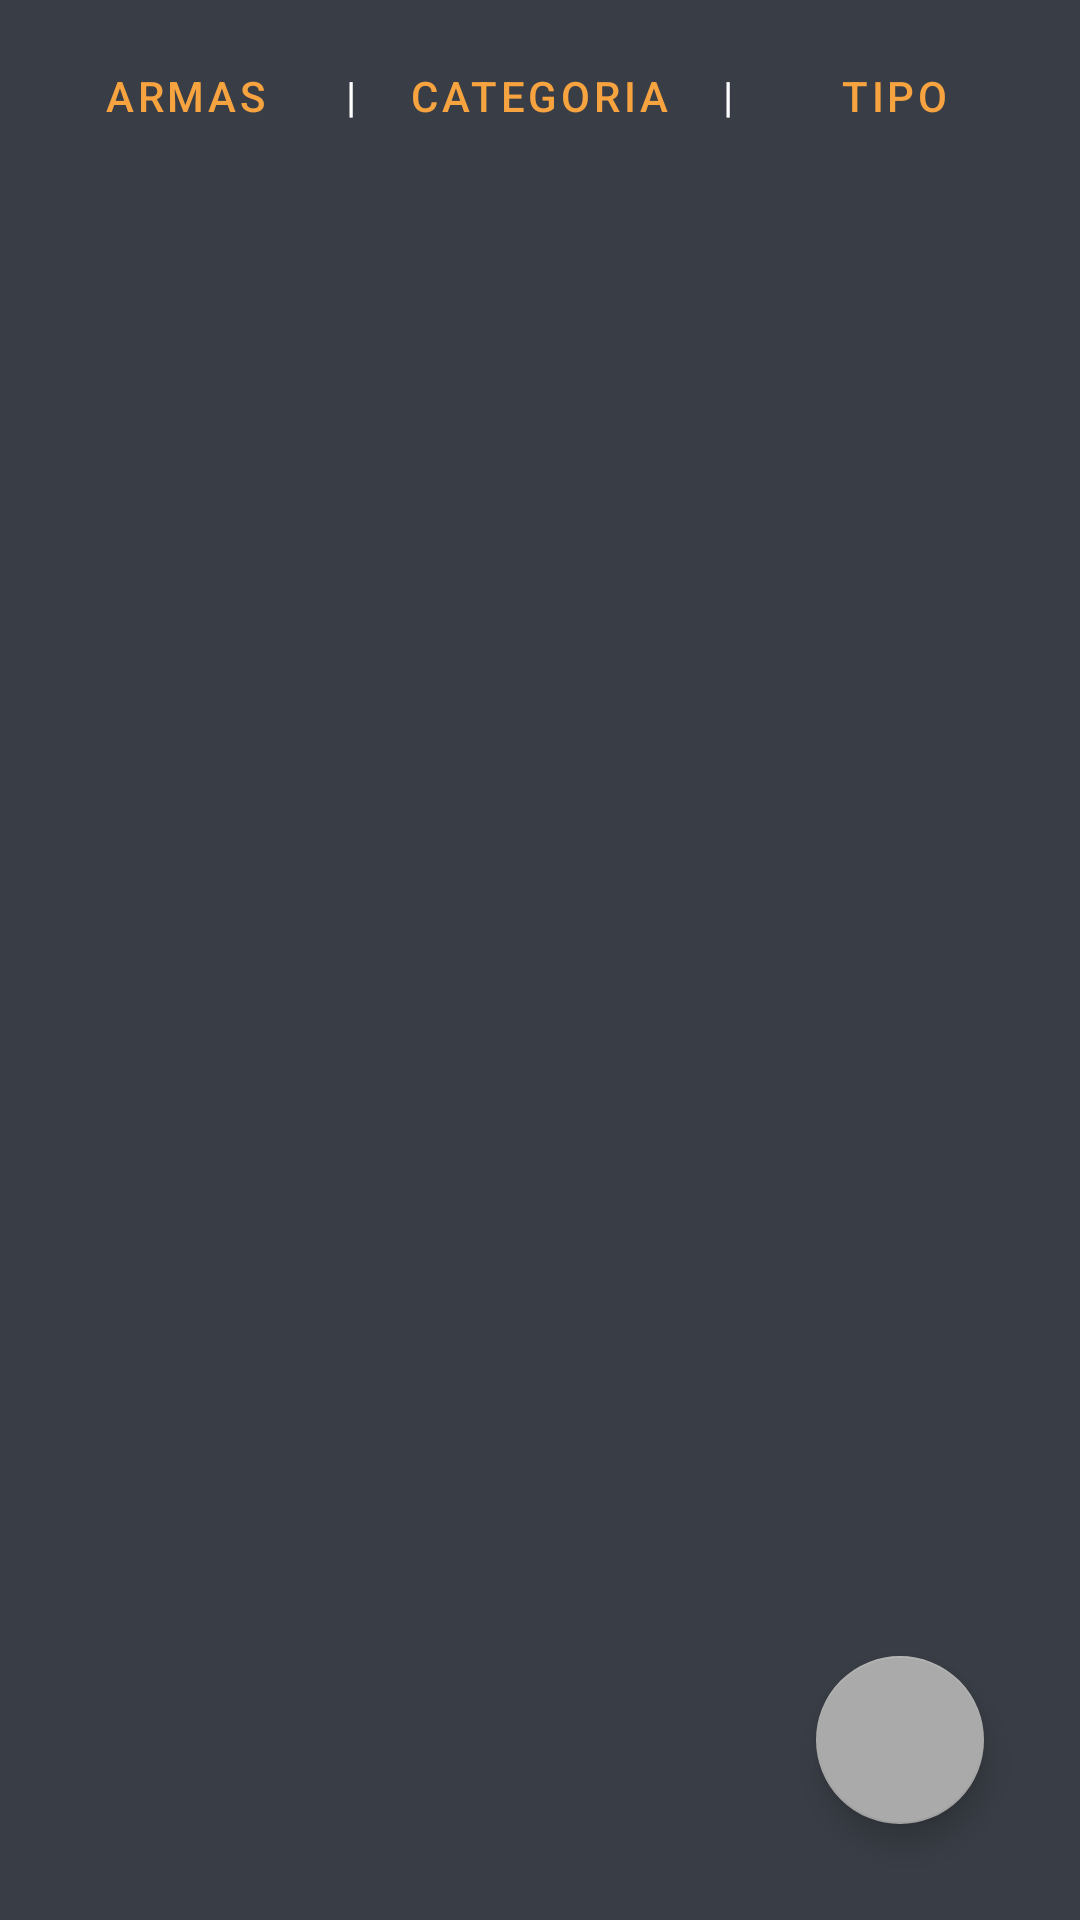

Android layout source for this screen:
<!-- AndroidManifest.xml: application theme Theme.SkinSell -->
<!-- res/layout/activity_anuncios.xml -->
<?xml version="1.0" encoding="utf-8"?>
<androidx.constraintlayout.widget.ConstraintLayout xmlns:android="http://schemas.android.com/apk/res/android"
    xmlns:app="http://schemas.android.com/apk/res-auto"
    xmlns:tools="http://schemas.android.com/tools"
    android:layout_width="match_parent"
    android:layout_height="match_parent"
    android:background="@color/cinzaEscuro"
    tools:context=".activity.AnunciosActivity">

  <LinearLayout
      android:layout_width="match_parent"
      android:layout_height="match_parent"
      android:layout_margin="8dp"
      android:orientation="vertical">

    <LinearLayout
        android:layout_width="match_parent"
        android:layout_height="wrap_content"
        android:orientation="horizontal">

      <Button
          android:id="@+id/botaoArmas"
          style="?attr/buttonBarButtonStyle"
          android:layout_width="wrap_content"
          android:layout_height="wrap_content"
          android:layout_weight="1"
          android:onClick="filtrarPorArmas"
          android:text="Armas" />

      <TextView
          android:id="@+id/textView5"
          android:layout_width="wrap_content"
          android:layout_height="wrap_content"
          android:text="|"
          android:textColor="@color/white" />

      <Button
          android:id="@+id/botaoCategoria"
          style="?attr/buttonBarButtonStyle"
          android:layout_width="wrap_content"
          android:layout_height="wrap_content"
          android:layout_weight="1"
          android:onClick="filtrarPorCategoria"
          android:text="Categoria" />

      <TextView
          android:id="@+id/textView6"
          android:layout_width="wrap_content"
          android:layout_height="wrap_content"
          android:text="|"
          android:textColor="@color/white" />

      <Button
          android:id="@+id/botaoSattrack"
          style="?attr/buttonBarButtonStyle"
          android:layout_width="wrap_content"
          android:layout_height="wrap_content"
          android:layout_weight="1"
          android:onClick="filtrarPorTipo"
          android:text="Tipo" />
    </LinearLayout>

    <androidx.recyclerview.widget.RecyclerView
        android:id="@+id/recyclerViewAnuncios"
        android:layout_width="match_parent"
        android:layout_height="match_parent">

    </androidx.recyclerview.widget.RecyclerView>
  </LinearLayout>

  <com.google.android.material.floatingactionbutton.FloatingActionButton
      android:id="@+id/floatingActionButtonAnuncio"
      android:layout_width="wrap_content"
      android:layout_height="wrap_content"
      android:layout_marginEnd="32dp"
      android:layout_marginBottom="32dp"
      android:clickable="true"
      app:backgroundTint="@color/cinza"
      app:layout_constraintBottom_toBottomOf="parent"
      app:layout_constraintEnd_toEndOf="parent"
      app:srcCompat="@drawable/ic_adcionar_anuncio" />

</androidx.constraintlayout.widget.ConstraintLayout>
<!-- resources referenced by this layout -->
<resources>
  <color name="cinza">#AAAAAA</color>
  <color name="cinzaEscuro">#393E46</color>
  <color name="white">#FFFFFFFF</color>
  <style name="Theme.SkinSell" parent="Theme.MaterialComponents.DayNight.DarkActionBar">
          
          <item name="colorPrimary">#F7A440</item>
          <item name="colorPrimaryVariant">@color/black</item>
          <item name="colorOnPrimary">@color/white</item>
          
          <item name="colorSecondary">@color/teal_200</item>
          <item name="colorSecondaryVariant">@color/teal_700</item>
          <item name="colorOnSecondary">@color/black</item>
          
          <item name="android:statusBarColor" tools:targetApi="l">?attr/colorPrimaryVariant</item>
          
      </style>
  <color name="black">#FF000000</color>
  <color name="teal_200">#FF03DAC5</color>
  <color name="teal_700">#FF018786</color>
</resources>
